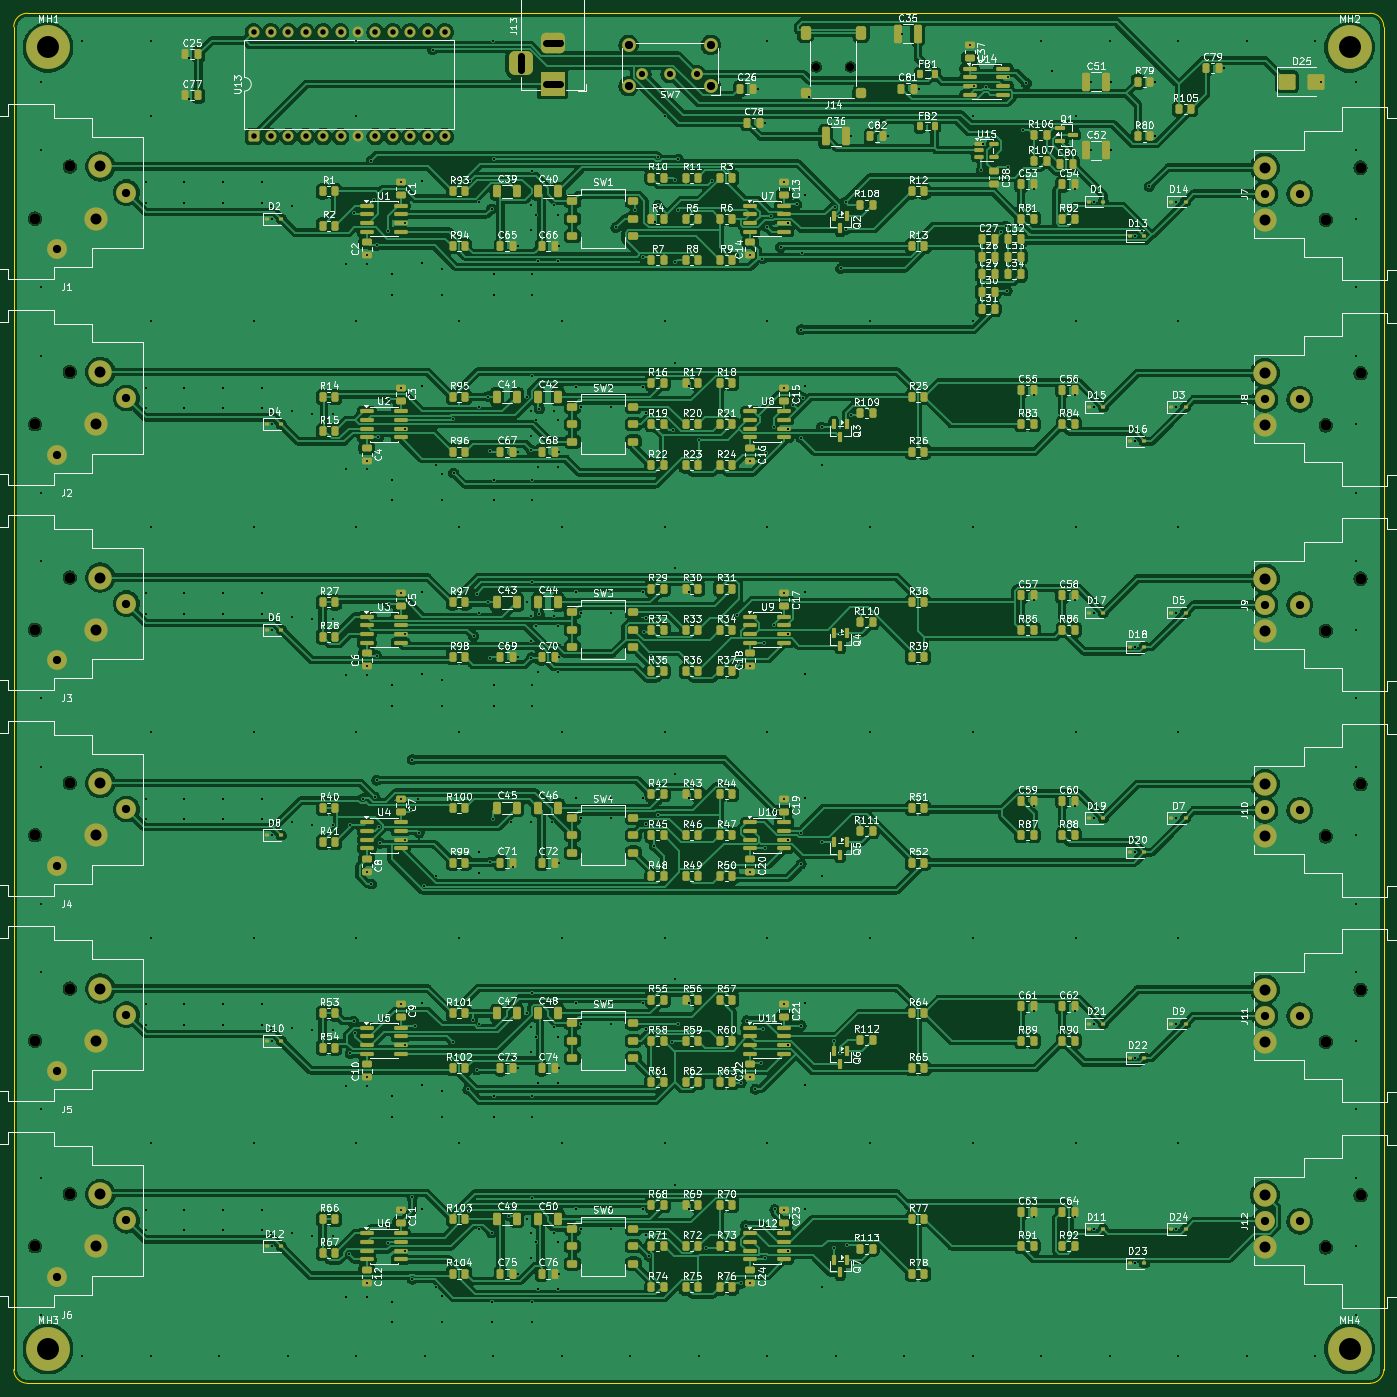
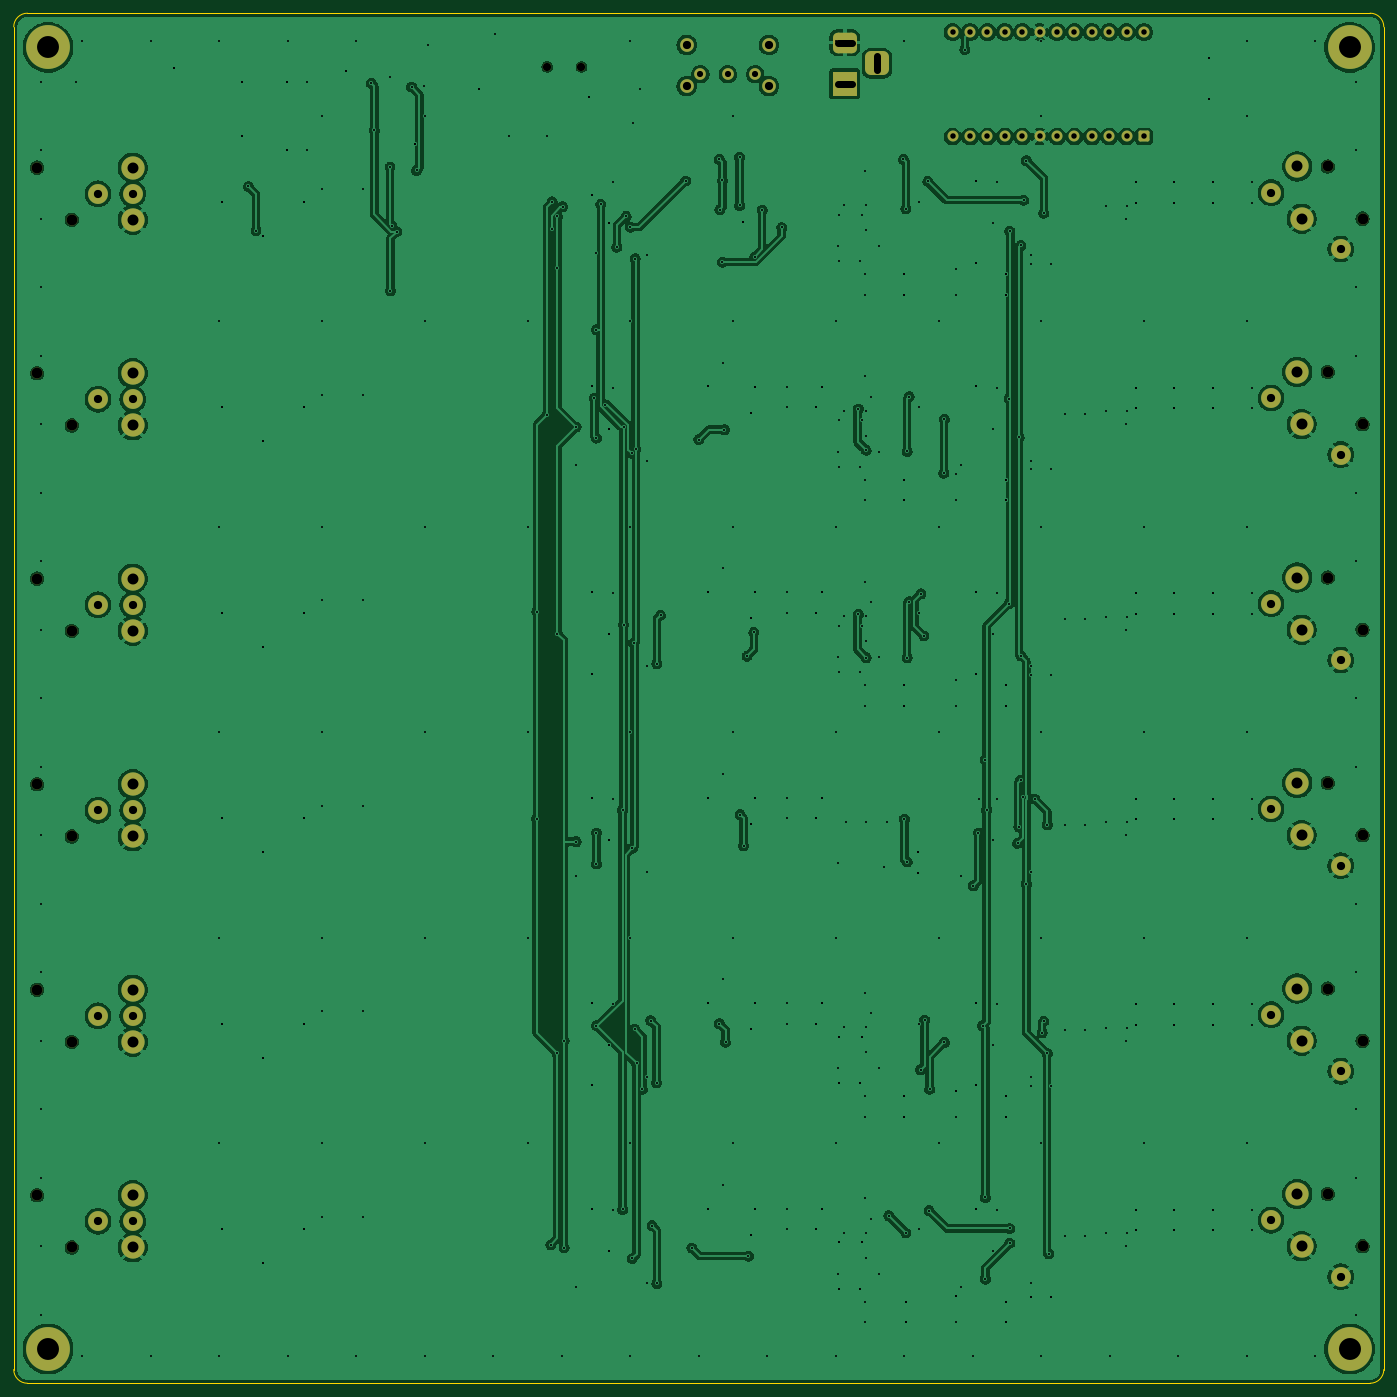
Circuit board: 10 layer files. Board 200.0 x 200.0 mm.
- bottom_copper: aurora-dsp-icepower-booster-B_Cu.gbl (385515 bytes)
- bottom_mask: aurora-dsp-icepower-booster-B_Mask.gbs (4807 bytes)
- paste: aurora-dsp-icepower-booster-B_Paste.gbp (470 bytes)
- bottom_silk: aurora-dsp-icepower-booster-B_Silkscreen.gbo (4817 bytes)
- outline: aurora-dsp-icepower-booster-Edge_Cuts.gm1 (934 bytes)
- top_copper: aurora-dsp-icepower-booster-F_Cu.gtl (721565 bytes)
- top_mask: aurora-dsp-icepower-booster-F_Mask.gts (27234 bytes)
- paste: aurora-dsp-icepower-booster-F_Paste.gtp (23430 bytes)
- top_silk: aurora-dsp-icepower-booster-F_Silkscreen.gto (547196 bytes)
- drill: aurora-dsp-icepower-booster.drl (13681 bytes)

=== bottom_copper: aurora-dsp-icepower-booster-B_Cu.gbl (385515 bytes, source omitted) ===
=== bottom_mask: aurora-dsp-icepower-booster-B_Mask.gbs ===
%TF.GenerationSoftware,KiCad,Pcbnew,9.0.7*%
%TF.CreationDate,2026-03-18T10:36:14+01:00*%
%TF.ProjectId,aurora-dsp-icepower-booster,6175726f-7261-42d6-9473-702d69636570,rev?*%
%TF.SameCoordinates,Original*%
%TF.FileFunction,Soldermask,Bot*%
%TF.FilePolarity,Negative*%
%FSLAX46Y46*%
G04 Gerber Fmt 4.6, Leading zero omitted, Abs format (unit mm)*
G04 Created by KiCad (PCBNEW 9.0.7) date 2026-03-18 10:36:14*
%MOMM*%
%LPD*%
G01*
G04 APERTURE LIST*
G04 Aperture macros list*
%AMRoundRect*
0 Rectangle with rounded corners*
0 $1 Rounding radius*
0 $2 $3 $4 $5 $6 $7 $8 $9 X,Y pos of 4 corners*
0 Add a 4 corners polygon primitive as box body*
4,1,4,$2,$3,$4,$5,$6,$7,$8,$9,$2,$3,0*
0 Add four circle primitives for the rounded corners*
1,1,$1+$1,$2,$3*
1,1,$1+$1,$4,$5*
1,1,$1+$1,$6,$7*
1,1,$1+$1,$8,$9*
0 Add four rect primitives between the rounded corners*
20,1,$1+$1,$2,$3,$4,$5,0*
20,1,$1+$1,$4,$5,$6,$7,0*
20,1,$1+$1,$6,$7,$8,$9,0*
20,1,$1+$1,$8,$9,$2,$3,0*%
G04 Aperture macros list end*
%ADD10C,1.200000*%
%ADD11C,1.600000*%
%ADD12C,3.400000*%
%ADD13C,2.900000*%
%ADD14R,3.500000X3.500000*%
%ADD15RoundRect,0.750000X-1.000000X0.750000X-1.000000X-0.750000X1.000000X-0.750000X1.000000X0.750000X0*%
%ADD16RoundRect,0.875000X-0.875000X0.875000X-0.875000X-0.875000X0.875000X-0.875000X0.875000X0.875000X0*%
%ADD17RoundRect,0.250000X0.550000X-0.550000X0.550000X0.550000X-0.550000X0.550000X-0.550000X-0.550000X0*%
%ADD18C,6.400000*%
%ADD19C,2.000000*%
%ADD20C,1.700000*%
G04 APERTURE END LIST*
D10*
%TO.C,J14*%
X117134000Y-7834000D03*
X122134000Y-7834000D03*
%TD*%
D11*
%TO.C,J9*%
X191524000Y-90170000D03*
X196604000Y-82550000D03*
D12*
X182634000Y-90170000D03*
X182634000Y-82550000D03*
D13*
X182634000Y-86360000D03*
X187714000Y-86360000D03*
%TD*%
D11*
%TO.C,J11*%
X191524000Y-150170000D03*
X196604000Y-142550000D03*
D12*
X182634000Y-150170000D03*
X182634000Y-142550000D03*
D13*
X182634000Y-146360000D03*
X187714000Y-146360000D03*
%TD*%
D14*
%TO.C,J13*%
X78681500Y-10318000D03*
D15*
X78681500Y-4318000D03*
D16*
X73981500Y-7318000D03*
%TD*%
D11*
%TO.C,J6*%
X8190000Y-172380000D03*
X3110000Y-180000000D03*
D12*
X12000000Y-180000000D03*
X12635000Y-172380000D03*
D13*
X16450000Y-176190000D03*
X6280000Y-184440000D03*
%TD*%
D11*
%TO.C,J3*%
X8190000Y-82380000D03*
X3110000Y-90000000D03*
D12*
X12000000Y-90000000D03*
X12635000Y-82380000D03*
D13*
X16450000Y-86190000D03*
X6280000Y-94440000D03*
%TD*%
D11*
%TO.C,J5*%
X8190000Y-142380000D03*
X3110000Y-150000000D03*
D12*
X12000000Y-150000000D03*
X12635000Y-142380000D03*
D13*
X16450000Y-146190000D03*
X6280000Y-154440000D03*
%TD*%
D11*
%TO.C,J10*%
X191524000Y-120170000D03*
X196604000Y-112550000D03*
D12*
X182634000Y-120170000D03*
X182634000Y-112550000D03*
D13*
X182634000Y-116360000D03*
X187714000Y-116360000D03*
%TD*%
D17*
%TO.C,U13*%
X35000000Y-18000000D03*
D11*
X37540000Y-18000000D03*
X40080000Y-18000000D03*
X42620000Y-18000000D03*
X45160000Y-18000000D03*
X47700000Y-18000000D03*
X50240000Y-18000000D03*
X52780000Y-18000000D03*
X55320000Y-18000000D03*
X57860000Y-18000000D03*
X60400000Y-18000000D03*
X62940000Y-18000000D03*
X62940000Y-2760000D03*
X60400000Y-2760000D03*
X57860000Y-2760000D03*
X55320000Y-2760000D03*
X52780000Y-2760000D03*
X50240000Y-2760000D03*
X47700000Y-2760000D03*
X45160000Y-2760000D03*
X42620000Y-2760000D03*
X40080000Y-2760000D03*
X37540000Y-2760000D03*
X35000000Y-2760000D03*
%TD*%
D18*
%TO.C,MH2*%
X195000000Y-5000000D03*
%TD*%
%TO.C,MH1*%
X5000000Y-5000000D03*
%TD*%
D11*
%TO.C,J4*%
X8190000Y-112380000D03*
X3110000Y-120000000D03*
D12*
X12000000Y-120000000D03*
X12635000Y-112380000D03*
D13*
X16450000Y-116190000D03*
X6280000Y-124440000D03*
%TD*%
D11*
%TO.C,J8*%
X191524000Y-60170000D03*
X196604000Y-52550000D03*
D12*
X182634000Y-60170000D03*
X182634000Y-52550000D03*
D13*
X182634000Y-56360000D03*
X187714000Y-56360000D03*
%TD*%
D11*
%TO.C,J7*%
X191524000Y-30170000D03*
X196604000Y-22550000D03*
D12*
X182634000Y-30170000D03*
X182634000Y-22550000D03*
D13*
X182634000Y-26360000D03*
X187714000Y-26360000D03*
%TD*%
D18*
%TO.C,MH4*%
X195000000Y-195000000D03*
%TD*%
D11*
%TO.C,J12*%
X191524000Y-180170000D03*
X196604000Y-172550000D03*
D12*
X182634000Y-180170000D03*
X182634000Y-172550000D03*
D13*
X182634000Y-176360000D03*
X187714000Y-176360000D03*
%TD*%
D19*
%TO.C,SW7*%
X101758000Y-10640000D03*
X101758000Y-4640000D03*
X89758000Y-10640000D03*
X89758000Y-4640000D03*
D20*
X99758000Y-8890000D03*
X95758000Y-8890000D03*
X91758000Y-8890000D03*
%TD*%
D11*
%TO.C,J2*%
X8190000Y-52380000D03*
X3110000Y-60000000D03*
D12*
X12000000Y-60000000D03*
X12635000Y-52380000D03*
D13*
X16450000Y-56190000D03*
X6280000Y-64440000D03*
%TD*%
D18*
%TO.C,MH3*%
X5000000Y-195000000D03*
%TD*%
D11*
%TO.C,J1*%
X8190000Y-22380000D03*
X3110000Y-30000000D03*
D12*
X12000000Y-30000000D03*
X12635000Y-22380000D03*
D13*
X16450000Y-26190000D03*
X6280000Y-34440000D03*
%TD*%
M02*

=== paste: aurora-dsp-icepower-booster-B_Paste.gbp ===
%TF.GenerationSoftware,KiCad,Pcbnew,9.0.7*%
%TF.CreationDate,2026-03-18T10:36:14+01:00*%
%TF.ProjectId,aurora-dsp-icepower-booster,6175726f-7261-42d6-9473-702d69636570,rev?*%
%TF.SameCoordinates,Original*%
%TF.FileFunction,Paste,Bot*%
%TF.FilePolarity,Positive*%
%FSLAX46Y46*%
G04 Gerber Fmt 4.6, Leading zero omitted, Abs format (unit mm)*
G04 Created by KiCad (PCBNEW 9.0.7) date 2026-03-18 10:36:14*
%MOMM*%
%LPD*%
G01*
G04 APERTURE LIST*
G04 APERTURE END LIST*
M02*

=== bottom_silk: aurora-dsp-icepower-booster-B_Silkscreen.gbo ===
%TF.GenerationSoftware,KiCad,Pcbnew,9.0.7*%
%TF.CreationDate,2026-03-18T10:36:14+01:00*%
%TF.ProjectId,aurora-dsp-icepower-booster,6175726f-7261-42d6-9473-702d69636570,rev?*%
%TF.SameCoordinates,Original*%
%TF.FileFunction,Legend,Bot*%
%TF.FilePolarity,Positive*%
%FSLAX46Y46*%
G04 Gerber Fmt 4.6, Leading zero omitted, Abs format (unit mm)*
G04 Created by KiCad (PCBNEW 9.0.7) date 2026-03-18 10:36:14*
%MOMM*%
%LPD*%
G01*
G04 APERTURE LIST*
G04 Aperture macros list*
%AMRoundRect*
0 Rectangle with rounded corners*
0 $1 Rounding radius*
0 $2 $3 $4 $5 $6 $7 $8 $9 X,Y pos of 4 corners*
0 Add a 4 corners polygon primitive as box body*
4,1,4,$2,$3,$4,$5,$6,$7,$8,$9,$2,$3,0*
0 Add four circle primitives for the rounded corners*
1,1,$1+$1,$2,$3*
1,1,$1+$1,$4,$5*
1,1,$1+$1,$6,$7*
1,1,$1+$1,$8,$9*
0 Add four rect primitives between the rounded corners*
20,1,$1+$1,$2,$3,$4,$5,0*
20,1,$1+$1,$4,$5,$6,$7,0*
20,1,$1+$1,$6,$7,$8,$9,0*
20,1,$1+$1,$8,$9,$2,$3,0*%
G04 Aperture macros list end*
%ADD10C,1.200000*%
%ADD11C,1.600000*%
%ADD12C,3.400000*%
%ADD13C,2.900000*%
%ADD14R,3.500000X3.500000*%
%ADD15RoundRect,0.750000X-1.000000X0.750000X-1.000000X-0.750000X1.000000X-0.750000X1.000000X0.750000X0*%
%ADD16RoundRect,0.875000X-0.875000X0.875000X-0.875000X-0.875000X0.875000X-0.875000X0.875000X0.875000X0*%
%ADD17RoundRect,0.250000X0.550000X-0.550000X0.550000X0.550000X-0.550000X0.550000X-0.550000X-0.550000X0*%
%ADD18C,6.400000*%
%ADD19C,2.000000*%
%ADD20C,1.700000*%
G04 APERTURE END LIST*
%LPC*%
D10*
%TO.C,J14*%
X117134000Y-7834000D03*
X122134000Y-7834000D03*
%TD*%
D11*
%TO.C,J9*%
X191524000Y-90170000D03*
X196604000Y-82550000D03*
D12*
X182634000Y-90170000D03*
X182634000Y-82550000D03*
D13*
X182634000Y-86360000D03*
X187714000Y-86360000D03*
%TD*%
D11*
%TO.C,J11*%
X191524000Y-150170000D03*
X196604000Y-142550000D03*
D12*
X182634000Y-150170000D03*
X182634000Y-142550000D03*
D13*
X182634000Y-146360000D03*
X187714000Y-146360000D03*
%TD*%
D14*
%TO.C,J13*%
X78681500Y-10318000D03*
D15*
X78681500Y-4318000D03*
D16*
X73981500Y-7318000D03*
%TD*%
D11*
%TO.C,J6*%
X8190000Y-172380000D03*
X3110000Y-180000000D03*
D12*
X12000000Y-180000000D03*
X12635000Y-172380000D03*
D13*
X16450000Y-176190000D03*
X6280000Y-184440000D03*
%TD*%
D11*
%TO.C,J3*%
X8190000Y-82380000D03*
X3110000Y-90000000D03*
D12*
X12000000Y-90000000D03*
X12635000Y-82380000D03*
D13*
X16450000Y-86190000D03*
X6280000Y-94440000D03*
%TD*%
D11*
%TO.C,J5*%
X8190000Y-142380000D03*
X3110000Y-150000000D03*
D12*
X12000000Y-150000000D03*
X12635000Y-142380000D03*
D13*
X16450000Y-146190000D03*
X6280000Y-154440000D03*
%TD*%
D11*
%TO.C,J10*%
X191524000Y-120170000D03*
X196604000Y-112550000D03*
D12*
X182634000Y-120170000D03*
X182634000Y-112550000D03*
D13*
X182634000Y-116360000D03*
X187714000Y-116360000D03*
%TD*%
D17*
%TO.C,U13*%
X35000000Y-18000000D03*
D11*
X37540000Y-18000000D03*
X40080000Y-18000000D03*
X42620000Y-18000000D03*
X45160000Y-18000000D03*
X47700000Y-18000000D03*
X50240000Y-18000000D03*
X52780000Y-18000000D03*
X55320000Y-18000000D03*
X57860000Y-18000000D03*
X60400000Y-18000000D03*
X62940000Y-18000000D03*
X62940000Y-2760000D03*
X60400000Y-2760000D03*
X57860000Y-2760000D03*
X55320000Y-2760000D03*
X52780000Y-2760000D03*
X50240000Y-2760000D03*
X47700000Y-2760000D03*
X45160000Y-2760000D03*
X42620000Y-2760000D03*
X40080000Y-2760000D03*
X37540000Y-2760000D03*
X35000000Y-2760000D03*
%TD*%
D18*
%TO.C,MH2*%
X195000000Y-5000000D03*
%TD*%
%TO.C,MH1*%
X5000000Y-5000000D03*
%TD*%
D11*
%TO.C,J4*%
X8190000Y-112380000D03*
X3110000Y-120000000D03*
D12*
X12000000Y-120000000D03*
X12635000Y-112380000D03*
D13*
X16450000Y-116190000D03*
X6280000Y-124440000D03*
%TD*%
D11*
%TO.C,J8*%
X191524000Y-60170000D03*
X196604000Y-52550000D03*
D12*
X182634000Y-60170000D03*
X182634000Y-52550000D03*
D13*
X182634000Y-56360000D03*
X187714000Y-56360000D03*
%TD*%
D11*
%TO.C,J7*%
X191524000Y-30170000D03*
X196604000Y-22550000D03*
D12*
X182634000Y-30170000D03*
X182634000Y-22550000D03*
D13*
X182634000Y-26360000D03*
X187714000Y-26360000D03*
%TD*%
D18*
%TO.C,MH4*%
X195000000Y-195000000D03*
%TD*%
D11*
%TO.C,J12*%
X191524000Y-180170000D03*
X196604000Y-172550000D03*
D12*
X182634000Y-180170000D03*
X182634000Y-172550000D03*
D13*
X182634000Y-176360000D03*
X187714000Y-176360000D03*
%TD*%
D19*
%TO.C,SW7*%
X101758000Y-10640000D03*
X101758000Y-4640000D03*
X89758000Y-10640000D03*
X89758000Y-4640000D03*
D20*
X99758000Y-8890000D03*
X95758000Y-8890000D03*
X91758000Y-8890000D03*
%TD*%
D11*
%TO.C,J2*%
X8190000Y-52380000D03*
X3110000Y-60000000D03*
D12*
X12000000Y-60000000D03*
X12635000Y-52380000D03*
D13*
X16450000Y-56190000D03*
X6280000Y-64440000D03*
%TD*%
D18*
%TO.C,MH3*%
X5000000Y-195000000D03*
%TD*%
D11*
%TO.C,J1*%
X8190000Y-22380000D03*
X3110000Y-30000000D03*
D12*
X12000000Y-30000000D03*
X12635000Y-22380000D03*
D13*
X16450000Y-26190000D03*
X6280000Y-34440000D03*
%TD*%
%LPD*%
M02*

=== outline: aurora-dsp-icepower-booster-Edge_Cuts.gm1 ===
%TF.GenerationSoftware,KiCad,Pcbnew,9.0.7*%
%TF.CreationDate,2026-03-18T10:36:14+01:00*%
%TF.ProjectId,aurora-dsp-icepower-booster,6175726f-7261-42d6-9473-702d69636570,rev?*%
%TF.SameCoordinates,Original*%
%TF.FileFunction,Profile,NP*%
%FSLAX46Y46*%
G04 Gerber Fmt 4.6, Leading zero omitted, Abs format (unit mm)*
G04 Created by KiCad (PCBNEW 9.0.7) date 2026-03-18 10:36:14*
%MOMM*%
%LPD*%
G01*
G04 APERTURE LIST*
%TA.AperFunction,Profile*%
%ADD10C,0.050000*%
%TD*%
G04 APERTURE END LIST*
D10*
X200000000Y-198000000D02*
G75*
G02*
X198000000Y-200000000I-2000000J0D01*
G01*
X0Y-198000000D02*
X0Y-2000000D01*
X198000000Y0D02*
G75*
G02*
X200000000Y-2000000I0J-2000000D01*
G01*
X2000000Y-200000000D02*
G75*
G02*
X0Y-198000000I0J2000000D01*
G01*
X198000000Y-200000000D02*
X2000000Y-200000000D01*
X2000000Y0D02*
X198000000Y0D01*
X0Y-2000000D02*
G75*
G02*
X2000000Y0I1999999J1D01*
G01*
X200000000Y-2000000D02*
X200000000Y-198000000D01*
M02*

=== top_copper: aurora-dsp-icepower-booster-F_Cu.gtl (721565 bytes, source omitted) ===
=== top_mask: aurora-dsp-icepower-booster-F_Mask.gts (27234 bytes, source omitted) ===
=== paste: aurora-dsp-icepower-booster-F_Paste.gtp (23430 bytes, source omitted) ===
=== top_silk: aurora-dsp-icepower-booster-F_Silkscreen.gto (547196 bytes, source omitted) ===
=== drill: aurora-dsp-icepower-booster.drl (13681 bytes, source omitted) ===
